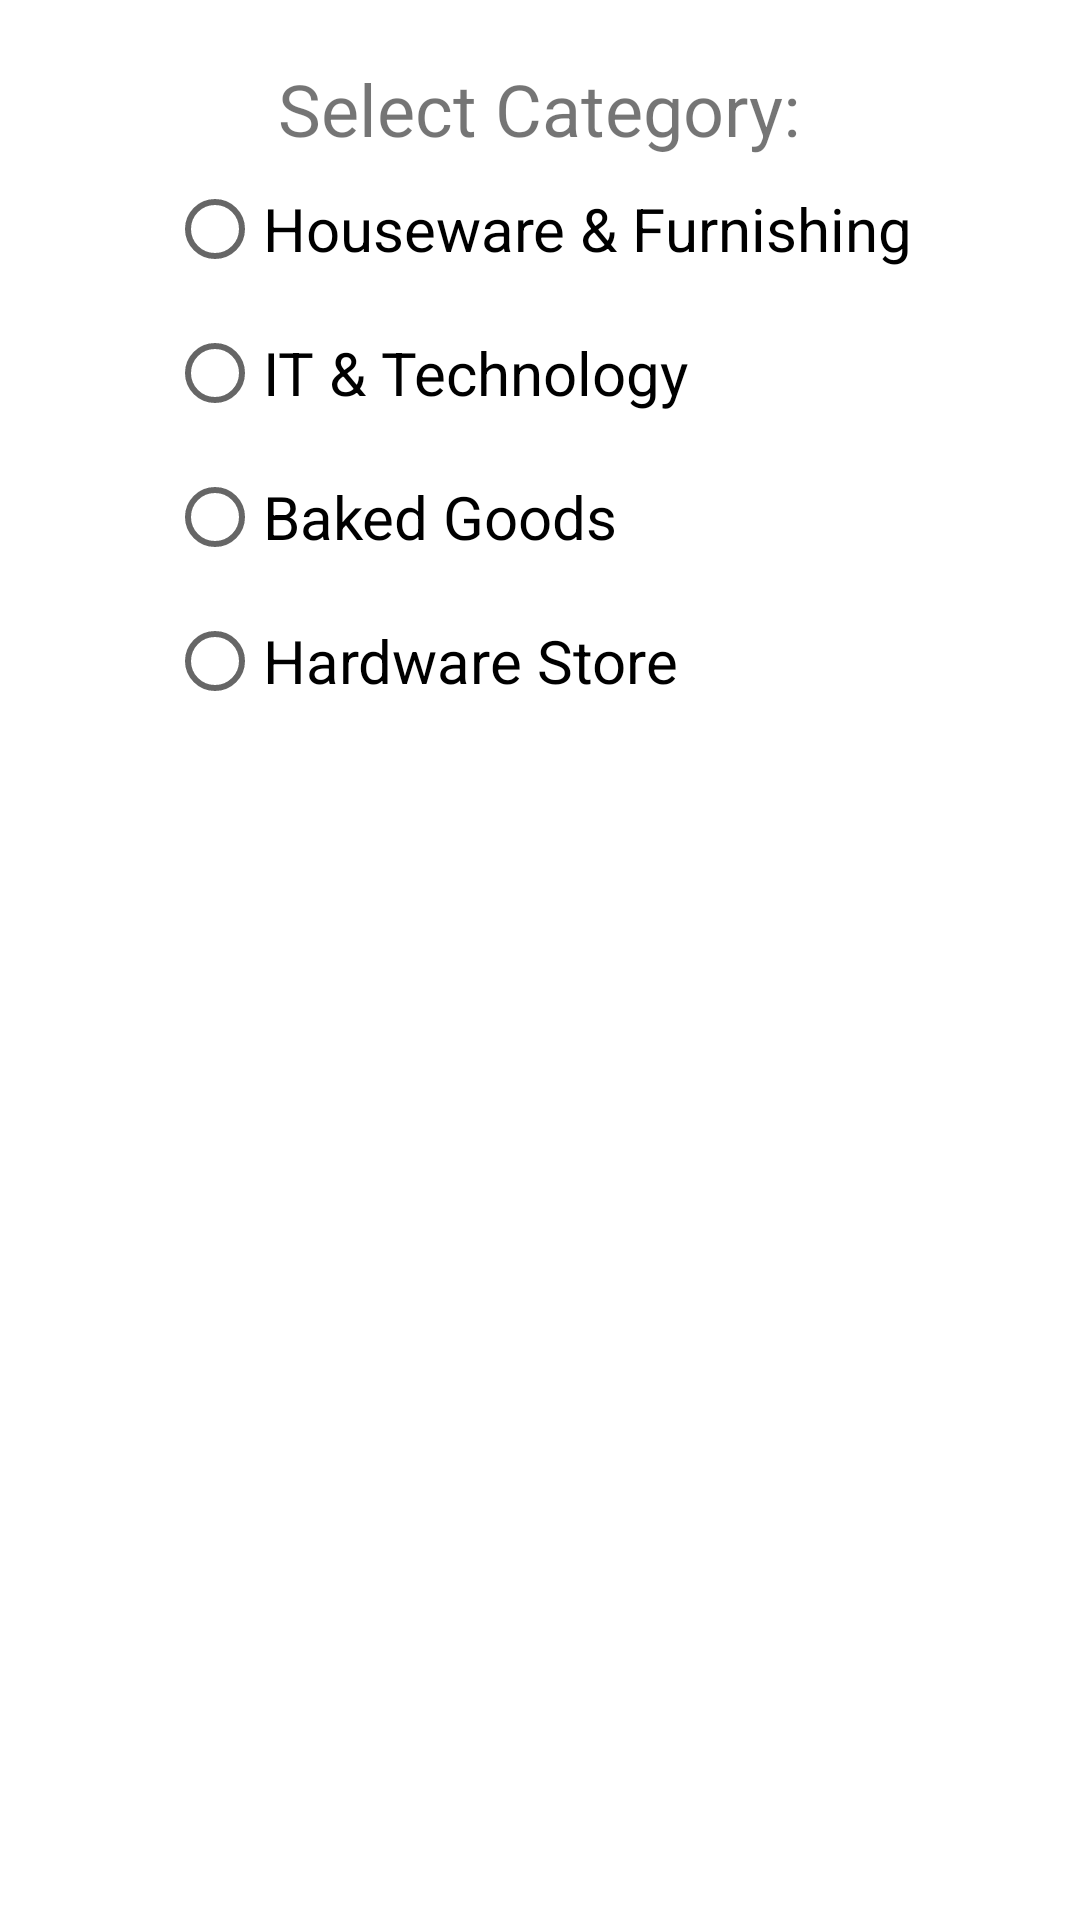

The Android layout XML behind this screen, and the referenced resources:
<!-- AndroidManifest.xml: application theme Theme.Cat02team118 -->
<!-- res/layout/activity_category_dialog.xml -->
<?xml version="1.0" encoding="utf-8"?>
<RelativeLayout xmlns:android="http://schemas.android.com/apk/res/android"
    xmlns:app="http://schemas.android.com/apk/res-auto"
    xmlns:tools="http://schemas.android.com/tools"
    android:layout_width="match_parent"
    android:layout_height="match_parent"
    android:gravity="center_horizontal"
    tools:context=".CategoryDialog">

    <LinearLayout
        android:layout_width="wrap_content"
        android:layout_height="wrap_content"
        android:gravity="center_horizontal"
        android:orientation="vertical">

        <TextView
            android:id="@+id/textView18"
            android:layout_width="wrap_content"
            android:layout_height="wrap_content"
            android:layout_marginTop="20dp"
            android:text="Select Category:"
            android:textSize="24sp" />

        <RadioGroup
            android:id="@+id/categories"
            android:layout_width="wrap_content"
            android:layout_height="wrap_content">

            <RadioButton
                android:id="@+id/radioButton"
                android:layout_width="match_parent"
                android:layout_height="wrap_content"
                android:text="Houseware &amp; Furnishing"
                android:textSize="20sp" />

            <RadioButton
                android:id="@+id/radioButton2"
                android:layout_width="match_parent"
                android:layout_height="wrap_content"
                android:text="IT &amp; Technology"
                android:textSize="20sp" />

            <RadioButton
                android:id="@+id/radioButton3"
                android:layout_width="match_parent"
                android:layout_height="wrap_content"
                android:text="Baked Goods"
                android:textSize="20sp" />

            <RadioButton
                android:id="@+id/radioButton4"
                android:layout_width="match_parent"
                android:layout_height="wrap_content"
                android:text="Hardware Store"
                android:textSize="20sp" />
        </RadioGroup>
    </LinearLayout>
</RelativeLayout>
<!-- resources referenced by this layout -->
<resources>
  <style name="Theme.Cat02team118" parent="Theme.MaterialComponents.DayNight.DarkActionBar">
          
          <item name="colorPrimary">@color/purple_500</item>
          <item name="colorPrimaryVariant">@color/purple_700</item>
          <item name="colorOnPrimary">@color/white</item>
          
          <item name="colorSecondary">@color/teal_200</item>
          <item name="colorSecondaryVariant">@color/teal_700</item>
          <item name="colorOnSecondary">@color/black</item>
          
          <item name="android:statusBarColor" tools:targetApi="l">?attr/colorPrimaryVariant</item>
          
      </style>
  <color name="purple_500">#FF6200EE</color>
  <color name="purple_700">#FF3700B3</color>
  <color name="white">#FFFFFFFF</color>
  <color name="teal_200">#FF03DAC5</color>
  <color name="teal_700">#FF018786</color>
  <color name="black">#FF000000</color>
</resources>
